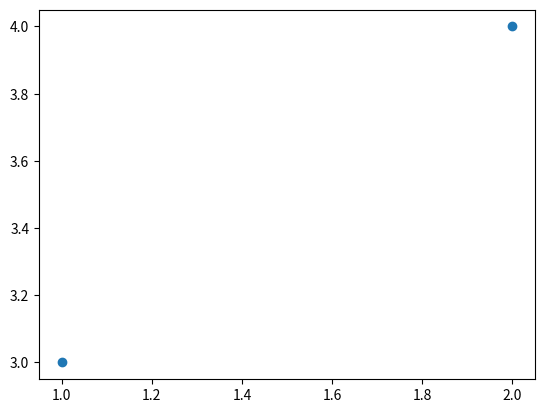

Generate this figure with matplotlib:
import numpy as np
import matplotlib.pyplot as plt

x = [1, 2]
y = [3, 4]

plt.plot(x, y, 'o')
plt.show()